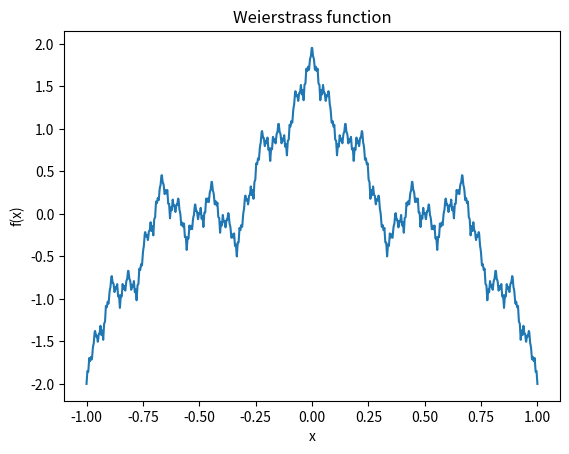

Generate this figure with matplotlib:
import numpy as np
import matplotlib.pyplot as plt


def weierstrass_funtion(x, a, b, n = 100):
    # f(x)=∑ a^n * cos(b^n*πx)
    result = 0
    for k in range(n):
        result += a ** k * np.cos(b ** k * np.pi * x)
    return result

"""
    a and b have to be chosen to satisfy specific conditions for the function to be 
        0 < a < 1
        b = 2k + 1, b > 1
    The function is continuous since it is a sum of continuous functions
    
"""


if __name__ == "__main__":
    a = 0.5
    b = 3

    x = np.linspace(-1, 1, 1000)

    y = weierstrass_funtion(x, a, b)

    plt.plot(x, y)
    plt.title("Weierstrass function")
    plt.xlabel('x')
    plt.ylabel('f(x)')
    plt.show()